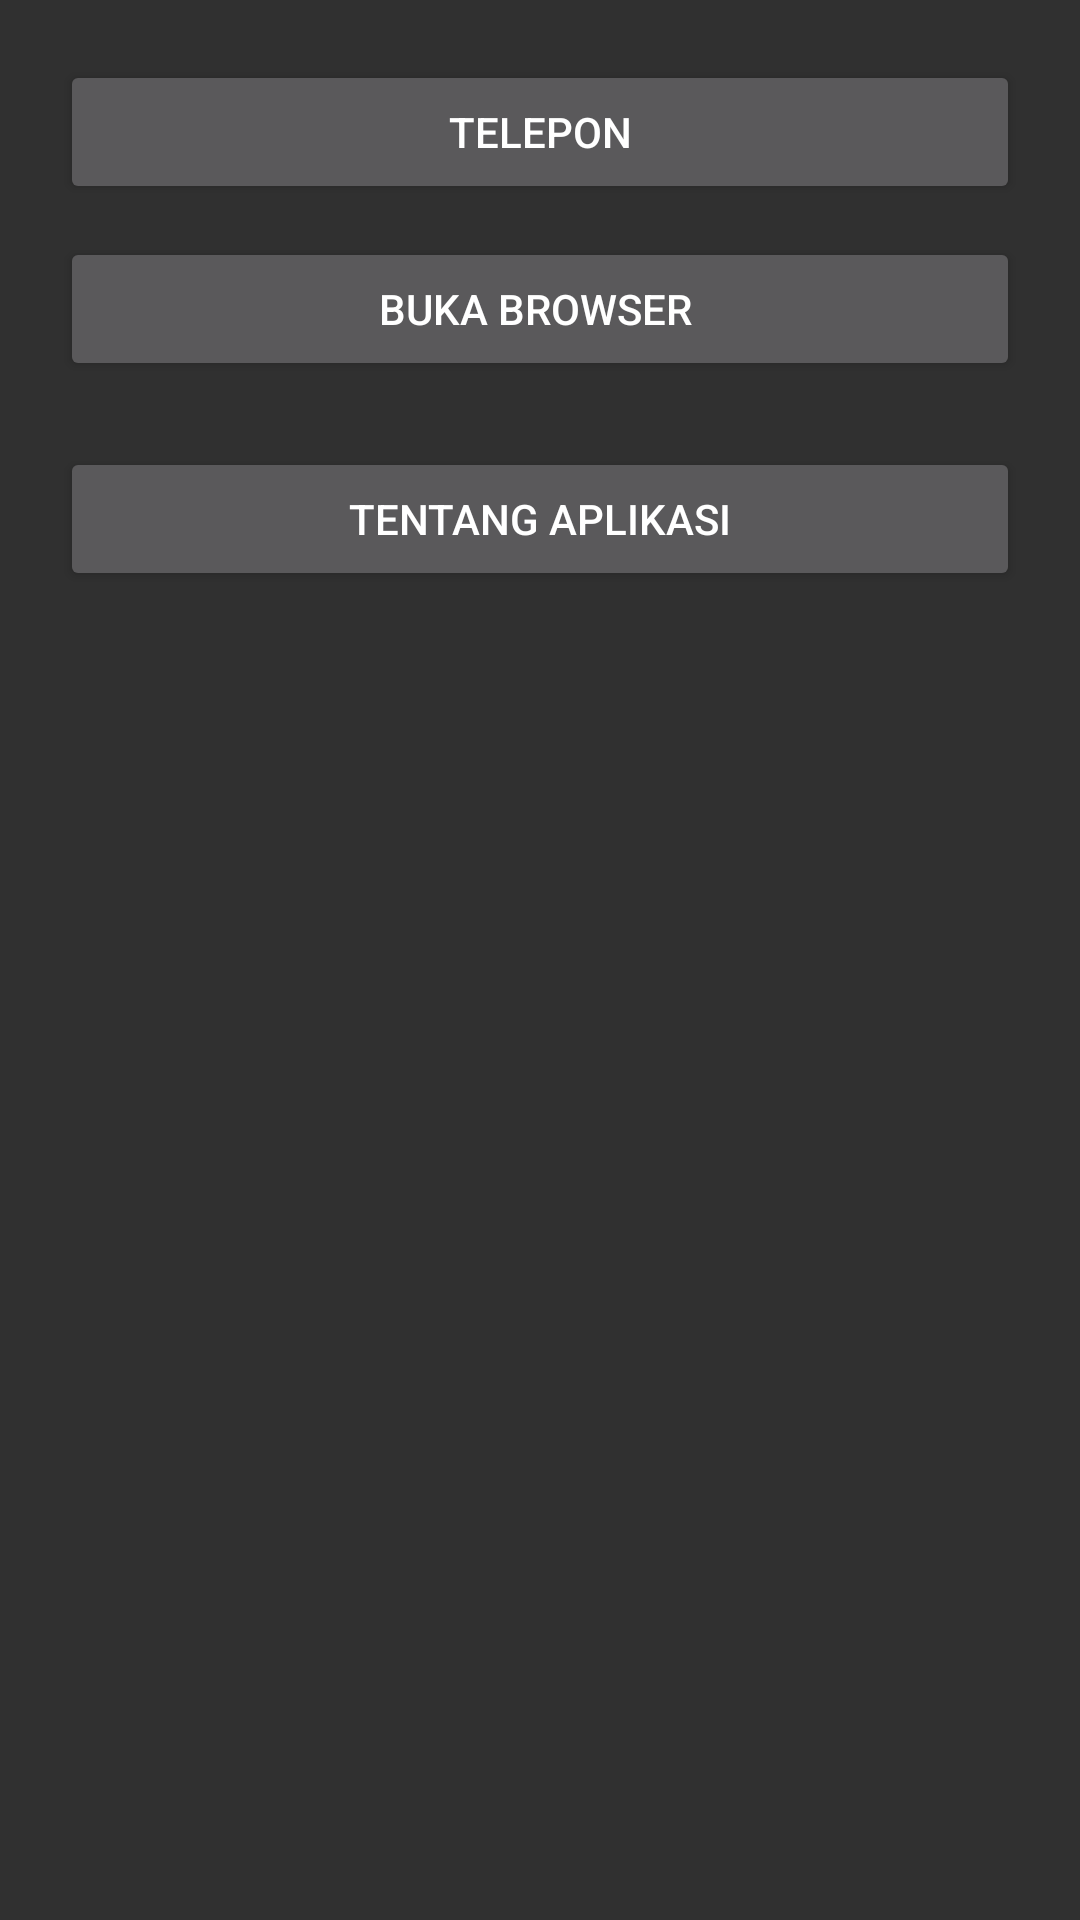

Layout XML and referenced resources for this Android screen:
<!-- AndroidManifest.xml: application theme Theme.App_20753073_tugasintent -->
<!-- res/layout/activity_main.xml -->
<?xml version="1.0" encoding="utf-8"?>
<RelativeLayout xmlns:android="http://schemas.android.com/apk/res/android"
    xmlns:tools="http://schemas.android.com/tools"
    android:id="@+id/activity_main"
    android:layout_width="match_parent"
    android:layout_height="match_parent"
    android:padding="20dp"
    tools:context=".MainActivity">

    <Button
        android:text="TELEPON"
        android:layout_width="match_parent"
        android:layout_height="wrap_content"
        android:layout_alignParentTop="true"
        android:layout_centerHorizontal="true"
        android:id="@+id/btnpgl"
        android:onClick="panggil"/>

    <Button
        android:text="BUKA BROWSER "
        android:layout_width="match_parent"
        android:layout_height="wrap_content"
        android:layout_below="@+id/btnpgl"
        android:layout_centerHorizontal="true"
        android:layout_marginTop="11dp"
        android:id="@+id/btnbuka"
        android:onClick="buka"/>

    <Button
        android:text="TENTANG APLIKASI"
        android:layout_width="match_parent"
        android:layout_height="wrap_content"
        android:layout_below="@id/btnbuka"
        android:layout_centerHorizontal="true"
        android:layout_marginTop="22dp"
        android:id="@+id/btninfo"
        android:onClick="Intro"/>

</RelativeLayout>
<!-- resources referenced by this layout -->
<resources>
  <style name="Theme.App_20753073_tugasintent" parent="Theme.AppCompat.NoActionBar">
          
          <item name="colorPrimary">@color/purple_500</item>
          <item name="colorPrimaryVariant">@color/purple_700</item>
          <item name="colorOnPrimary">@color/white</item>
          
          <item name="colorSecondary">@color/teal_200</item>
          <item name="colorSecondaryVariant">@color/teal_700</item>
          <item name="colorOnSecondary">@color/black</item>
          
          <item name="android:statusBarColor" tools:targetApi="l">?attr/colorPrimaryVariant</item>
          
      </style>
  <!-- not gathered from this repository: default colours our renderer supplied (Android Studio template values) -->
  <color name="purple_500">#FF6200EE</color>
  <color name="purple_700">#FF3700B3</color>
  <color name="teal_200">#FF03DAC5</color>
  <color name="teal_700">#FF018786</color>
  <color name="black">#FF000000</color>
  <color name="white">#FFFFFFFF</color>
</resources>
